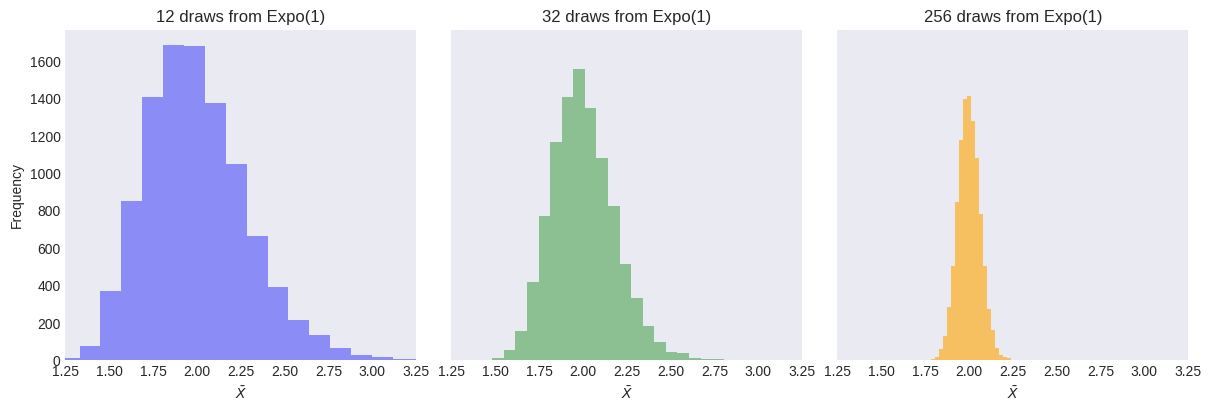

Write the Python code that produced this figure. (Note: this script raises an exception after producing the figure.)
"""
[redacted]
[redacted]
"""
from os import path

import matplotlib.pyplot as plt
import numpy as np
from scipy import stats

plt.style.use("seaborn-v0_8-dark")

np.random.seed(42)

n_sim = 10**4
ns = [12, 32, 256]
colors = ["blue", "green", "orange"]
alphas = [0.4, 0.4, 0.6]

fig, axes = plt.subplots(
    1,
    3,
    figsize=(12, 4),
    constrained_layout=True,
    sharey=True,
)

for ax, n, color, alpha in zip(axes, ns, colors, alphas):
    x = stats.expon.rvs(loc=1, size=n_sim * n).reshape((n_sim, n))
    x_bar = x.mean(axis=1)

    ax.hist(x_bar, bins=20, color=color, alpha=alpha)
    ax.set(
        xlim=[1.25, 3.25],
        title=f"{n} draws from Expo(1)",
        xlabel=r"$\bar{X}$",
    )

axes[0].set(ylabel="Frequency")

filename, extension = path.splitext(path.basename(__file__))
plt.savefig(f"../../images/trials/{filename}.png")
plt.show()
